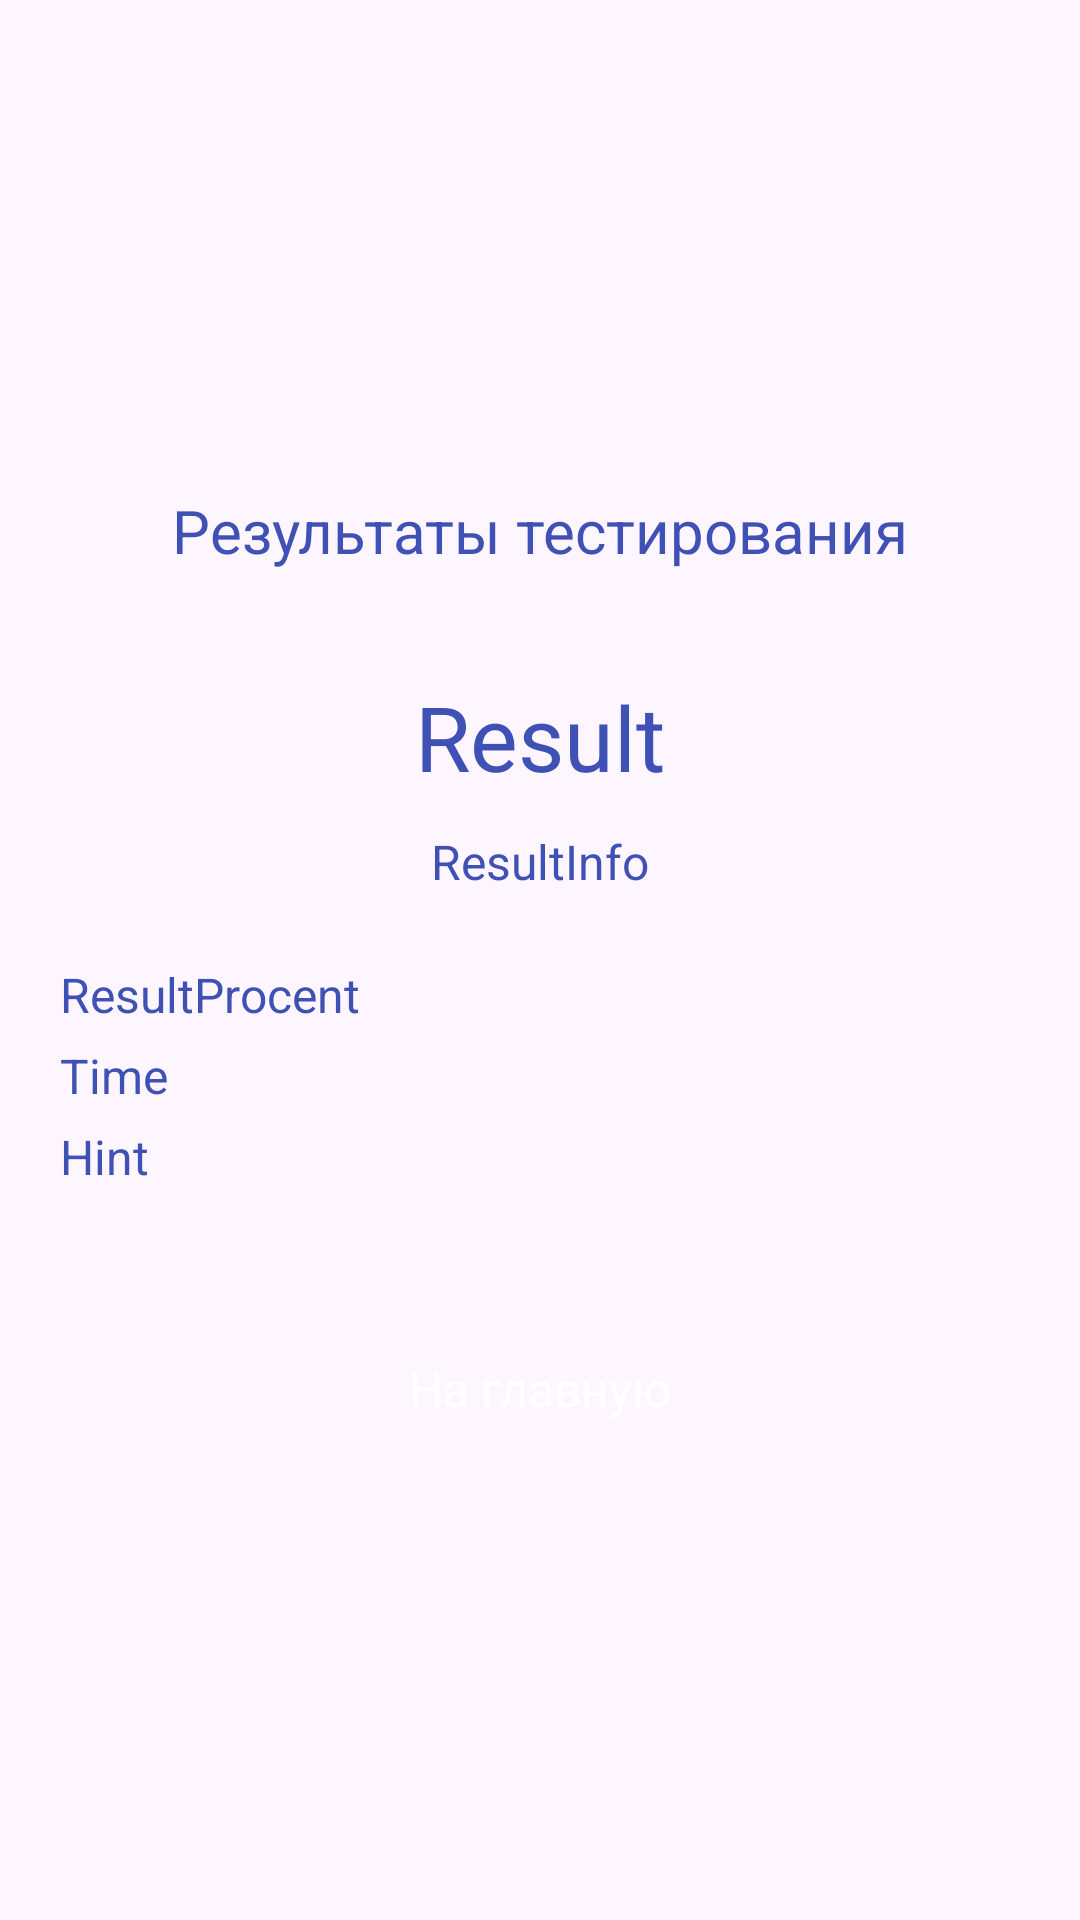

Layout XML and referenced resources for this Android screen:
<!-- AndroidManifest.xml: application theme Theme.Testing_app -->
<!-- res/layout/activity_result.xml -->
<?xml version="1.0" encoding="utf-8"?>
<androidx.constraintlayout.widget.ConstraintLayout xmlns:android="http://schemas.android.com/apk/res/android"
    xmlns:app="http://schemas.android.com/apk/res-auto"
    xmlns:tools="http://schemas.android.com/tools"
    android:layout_width="match_parent"
    android:layout_height="match_parent"
    tools:context=".ResultActivity">

    <LinearLayout
        android:id="@+id/main"
        android:layout_width="match_parent"
        android:layout_height="wrap_content"
        android:layout_marginHorizontal="15dp"
        android:layout_marginTop="10dp"
        android:orientation="vertical"
        android:padding="5dp"
        app:layout_constraintBottom_toBottomOf="parent"
        app:layout_constraintEnd_toEndOf="parent"
        app:layout_constraintStart_toStartOf="parent"
        app:layout_constraintTop_toTopOf="parent">

        <TextView
            style="@style/Header"
            android:layout_width="match_parent"
            android:layout_height="wrap_content"
            android:layout_gravity="center"
            android:layout_marginBottom="25dp"
            android:text="Результаты тестирования"
            android:textAlignment="center" />

        <TextView
            android:id="@+id/tv_result"
            android:layout_width="match_parent"
            android:layout_height="wrap_content"
            android:layout_gravity="center"
            android:layout_marginVertical="10dp"
            android:text="Result"
            android:textAlignment="center"
            android:textSize="30sp" />

        <TextView
            android:id="@+id/tv_result_info"
            android:layout_width="match_parent"
            android:layout_height="wrap_content"
            android:layout_gravity="center"
            android:layout_marginTop="0.5dp"
            android:layout_marginBottom="20dp"
            android:text="ResultInfo"
            android:textAlignment="center" />

        <TextView
            android:id="@+id/tv_result_procent"
            android:layout_width="match_parent"
            android:layout_height="wrap_content"
            android:layout_marginVertical="2.5dp"
            android:text="ResultProcent" />

        <TextView
            android:id="@+id/tv_time_info"
            android:layout_width="match_parent"
            android:layout_height="wrap_content"
            android:layout_marginVertical="2.5dp"
            android:text="Time" />

        <TextView
            android:id="@+id/tv_hint_info"
            android:layout_width="match_parent"
            android:layout_height="wrap_content"
            android:layout_marginVertical="2.5dp"
            android:text="Hint" />

        <Button
            android:id="@+id/btn_main"
            style="@style/button"
            android:layout_width="match_parent"
            android:layout_height="wrap_content"
            android:layout_marginTop="40dp"
            android:text="На главную" />
    </LinearLayout>
</androidx.constraintlayout.widget.ConstraintLayout>
<!-- resources referenced by this layout -->
<resources>
  <style name="Header">
          <item name="android:textSize">20sp</item>
      </style>
  <style name="button">
          <item name="android:background">@drawable/asset_background</item>
          <item name="android:textColor">@color/white</item>
          <item name="android:textAllCaps">false</item>
      </style>
  <style name="Theme.Testing_app" parent="Base.Theme.Testing_app" />
  <color name="white">#FFFFFFFF</color>
  <style name="Base.Theme.Testing_app" parent="Theme.Material3.DayNight.NoActionBar">
          
          
          <item name="colorPrimary">@color/colorPrimary</item>
          <item name="colorPrimaryDark">@color/colorPrimaryDark</item>
          <item name="colorAccent">@color/colorAccent</item>
          <item name="android:windowBackground">#fef6ff</item>
          <item name="fontFamily">@font/comic_sans_ms</item>
          <item name="android:textSize">16sp</item>
          <item name="android:textColor">@color/colorPrimary</item>
      </style>
  <color name="colorPrimary">#3F51B5</color>
  <color name="colorPrimaryDark">#303F9F</color>
  <color name="colorAccent">#FF4081</color>
</resources>
